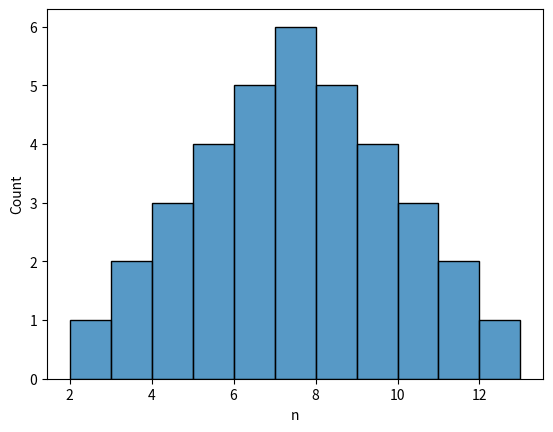

Generate this figure with matplotlib:
import pandas as pd
import numpy as np
import matplotlib.pyplot as plt
import seaborn as sns

# Normal Skew
normal = [
    2,
    3,
    3,
    4,
    4,
    4,
    5,
    5,
    5,
    5,
    6,
    6,
    6,
    6,
    6,
    7,
    7,
    7,
    7,
    7,
    7,
    8,
    8,
    8,
    8,
    8,
    9,
    9,
    9,
    9,
    10,
    10,
    10,
    11,
    11,
    12,
]
dfn = pd.DataFrame({"n": normal})
print(dfn["n"].skew())
print(dfn["n"].mean())
print(dfn["n"].median())
print(dfn["n"].mode()[0])
sns.histplot(x="n", data=dfn, bins=[2, 3, 4, 5, 6, 7, 8, 9, 10, 11, 12, 13])
plt.show()
